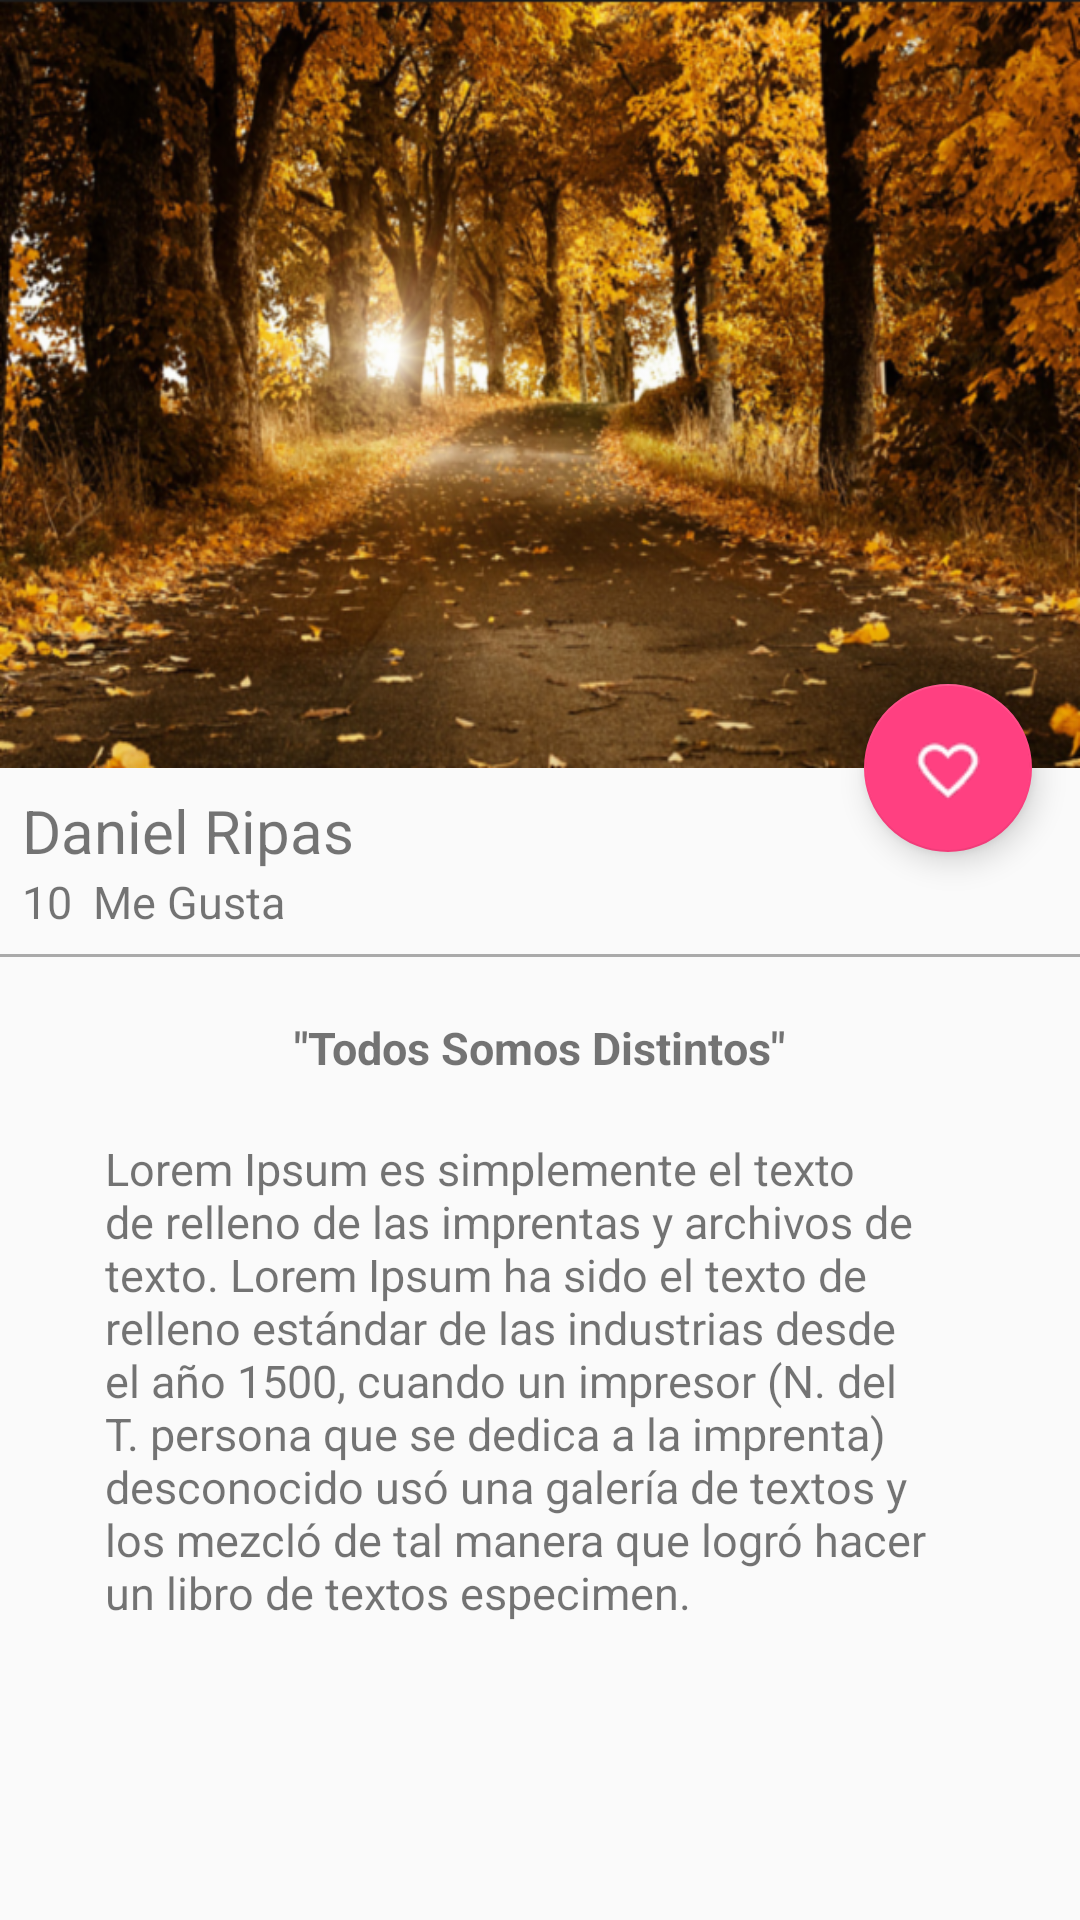

Android layout source for this screen:
<!-- AndroidManifest.xml: application theme AppTheme -->
<!-- res/layout/activity_picture_detalle.xml -->
<?xml version="1.0" encoding="utf-8"?>
<android.support.design.widget.CoordinatorLayout xmlns:android="http://schemas.android.com/apk/res/android"
    xmlns:app="http://schemas.android.com/apk/res-auto"
    xmlns:tools="http://schemas.android.com/tools"
    android:layout_width="match_parent"
    android:layout_height="match_parent"
    android:fitsSystemWindows="true"
    tools:context="com.example.david.charagram.view.PictureDetalleActivity">

    <android.support.design.widget.AppBarLayout
        android:layout_width="match_parent"
        android:layout_height="@dimen/appbarlayout_height"
        android:id="@+id/APPBAR"
        android:theme="@style/AppTheme.AppBarOverlay"
        app:theme="@style/ThemeOverlay.AppCompat.Dark.ActionBar">

        <android.support.design.widget.CollapsingToolbarLayout
            android:layout_width="match_parent"
            android:layout_height="match_parent"
            android:id="@+id/COLLAPSINGTOOLBAR"
            app:layout_scrollFlags="scroll|exitUntilCollapsed"
            app:contentScrim="@color/colorPrimary">

            <ImageView
                android:layout_width="match_parent"
                android:layout_height="match_parent"
                android:id="@+id/IIMAGEHEADER"
                android:scaleType="centerCrop"
                android:background="@drawable/image"
                app:layout_collapseMode="parallax"
                android:fitsSystemWindows="true"
                android:transitionName="@string/transitionname_picture"/>

            <android.support.v7.widget.Toolbar
                android:id="@+id/toolbar"
                android:layout_width="match_parent"
                android:layout_height="?attr/actionBarSize"
                app:popupTheme="@style/ThemeOverlay.AppCompat.Light"
                app:layout_collapseMode="pin"/>

        </android.support.design.widget.CollapsingToolbarLayout>


    </android.support.design.widget.AppBarLayout>

    <android.support.v4.widget.NestedScrollView
        android:layout_width="match_parent"
        android:layout_height="match_parent"
        app:layout_behavior="@string/appbar_scrolling_view_behavior">

        <LinearLayout
            android:layout_width="match_parent"
            android:layout_height="match_parent"
            android:orientation="vertical"
            android:paddingTop="@dimen/activity_vertical_margin">

            <TextView
                android:layout_width="wrap_content"
                android:layout_height="wrap_content"
                android:id="@+id/NOMBREUSUARIODETALLE"
                android:textSize="@dimen/textsize_nombreusuariodetalle"
                android:text="@string/nombreusuario_card"
                android:paddingLeft="@dimen/activity_horizontal_margin"
                android:paddingRight="@dimen/activity_vertical_margin"
                />

            <LinearLayout
                android:layout_width="match_parent"
                android:layout_height="wrap_content"
                android:orientation="horizontal"
                android:paddingBottom="@dimen/activity_horizontal_margin"
                android:paddingLeft="@dimen/activity_horizontal_margin"
                android:paddingRight="@dimen/activity_horizontal_margin">

                <TextView
                    android:layout_width="wrap_content"
                    android:layout_height="wrap_content"
                    android:id="@+id/LIKENUMUBEDATALLE"
                    android:textSize="@dimen/textsize_likenumberdetalle"
                    android:text="10"
                    />

                <TextView
                    android:layout_width="wrap_content"
                    android:layout_height="wrap_content"
                    android:id="@+id/SECONDWORDDETAIL"
                    android:textSize="@dimen/textsize_likenumberdetalle"
                    android:text="@string/secondworddatail"
                    android:layout_marginLeft="@dimen/marginleft_secondword"/>

            </LinearLayout>
            
            <View
                android:layout_width="match_parent"
                android:layout_height="@dimen/height_divider"
                android:background="@android:color/darker_gray"/>

            <TextView
                android:layout_width="wrap_content"
                android:layout_height="wrap_content"
                android:id="@+id/TITLEIMAGE"
                android:textSize="@dimen/textsize_likenumberdetalle"
                android:text="@string/titleimagen_datalle"
                android:layout_gravity="center_horizontal"
                android:textStyle="bold"
                android:paddingTop="@dimen/paddingtop_titleimagedatalle"/>

            <TextView
                android:layout_width="wrap_content"
                android:layout_height="wrap_content"
                android:id="@+id/TEXTCONTENTIMAGEDATALLE"
                android:textSize="@dimen/textsize_likenumberdetalle"
                android:text="@string/lorem"
                android:layout_gravity="center_horizontal"
                android:paddingTop="@dimen/paddingtop_titleimagedatalle"
                android:paddingLeft="@dimen/padding_horizontal_textcontentdatail"
                android:paddingRight="@dimen/padding_horizontal_textcontentdatail"/>

        </LinearLayout>

    </android.support.v4.widget.NestedScrollView>

    <android.support.design.widget.FloatingActionButton
        android:id="@+id/fab"
        android:layout_width="wrap_content"
        android:layout_height="wrap_content"
        android:layout_margin="@dimen/fab_margin"
        app:srcCompat="@drawable/heart"
        app:layout_anchor="@+id/APPBAR"
        app:layout_anchorGravity="bottom|end"/>

</android.support.design.widget.CoordinatorLayout>
<!-- resources referenced by this layout -->
<resources>
  <color name="colorPrimary">#3F51B5</color>
  <dimen name="activity_horizontal_margin">22px</dimen>
  <dimen name="activity_vertical_margin">22px</dimen>
  <dimen name="appbarlayout_height">256dp</dimen>
  <dimen name="fab_margin">16dp</dimen>
  <dimen name="height_divider">1dp</dimen>
  <dimen name="marginleft_secondword">7dp</dimen>
  <dimen name="padding_horizontal_textcontentdatail">35dp</dimen>
  <dimen name="paddingtop_titleimagedatalle">20dp</dimen>
  <dimen name="textsize_likenumberdetalle">15sp</dimen>
  <dimen name="textsize_nombreusuariodetalle">20sp</dimen>
  <!-- drawable heart: png bitmap (drawable-tvdpi, 954 bytes) -->
  <!-- drawable image: png bitmap (drawable-hdpi, 425220 bytes) -->
  <string name="lorem">Lorem Ipsum es simplemente el texto de relleno de las imprentas y archivos de texto. Lorem Ipsum ha sido el texto de relleno estándar de las industrias desde el año 1500, cuando un impresor (N. del T. persona que se dedica a la imprenta) desconocido usó una galería de textos y los mezcló de tal manera que logró hacer un libro de textos especimen.</string>
  <string name="nombreusuario_card">Daniel Ripas</string>
  <string name="secondworddatail">Me Gusta</string>
  <string name="titleimagen_datalle">\"Todos Somos Distintos\"</string>
  <string name="transitionname_picture">transitionnamepicture</string>
  <style name="AppTheme.AppBarOverlay" parent="ThemeOverlay.AppCompat.Dark.ActionBar" />
  <style name="AppTheme" parent="Theme.AppCompat.Light.NoActionBar">
          
          <item name="colorPrimary">@color/colorPrimary</item>
          <item name="colorPrimaryDark">@color/colorPrimaryDark</item>
          <item name="colorAccent">@color/colorAccent</item>
       
      </style>
  <color name="colorPrimaryDark">#303F9F</color>
  <color name="colorAccent">#FF4081</color>
</resources>
